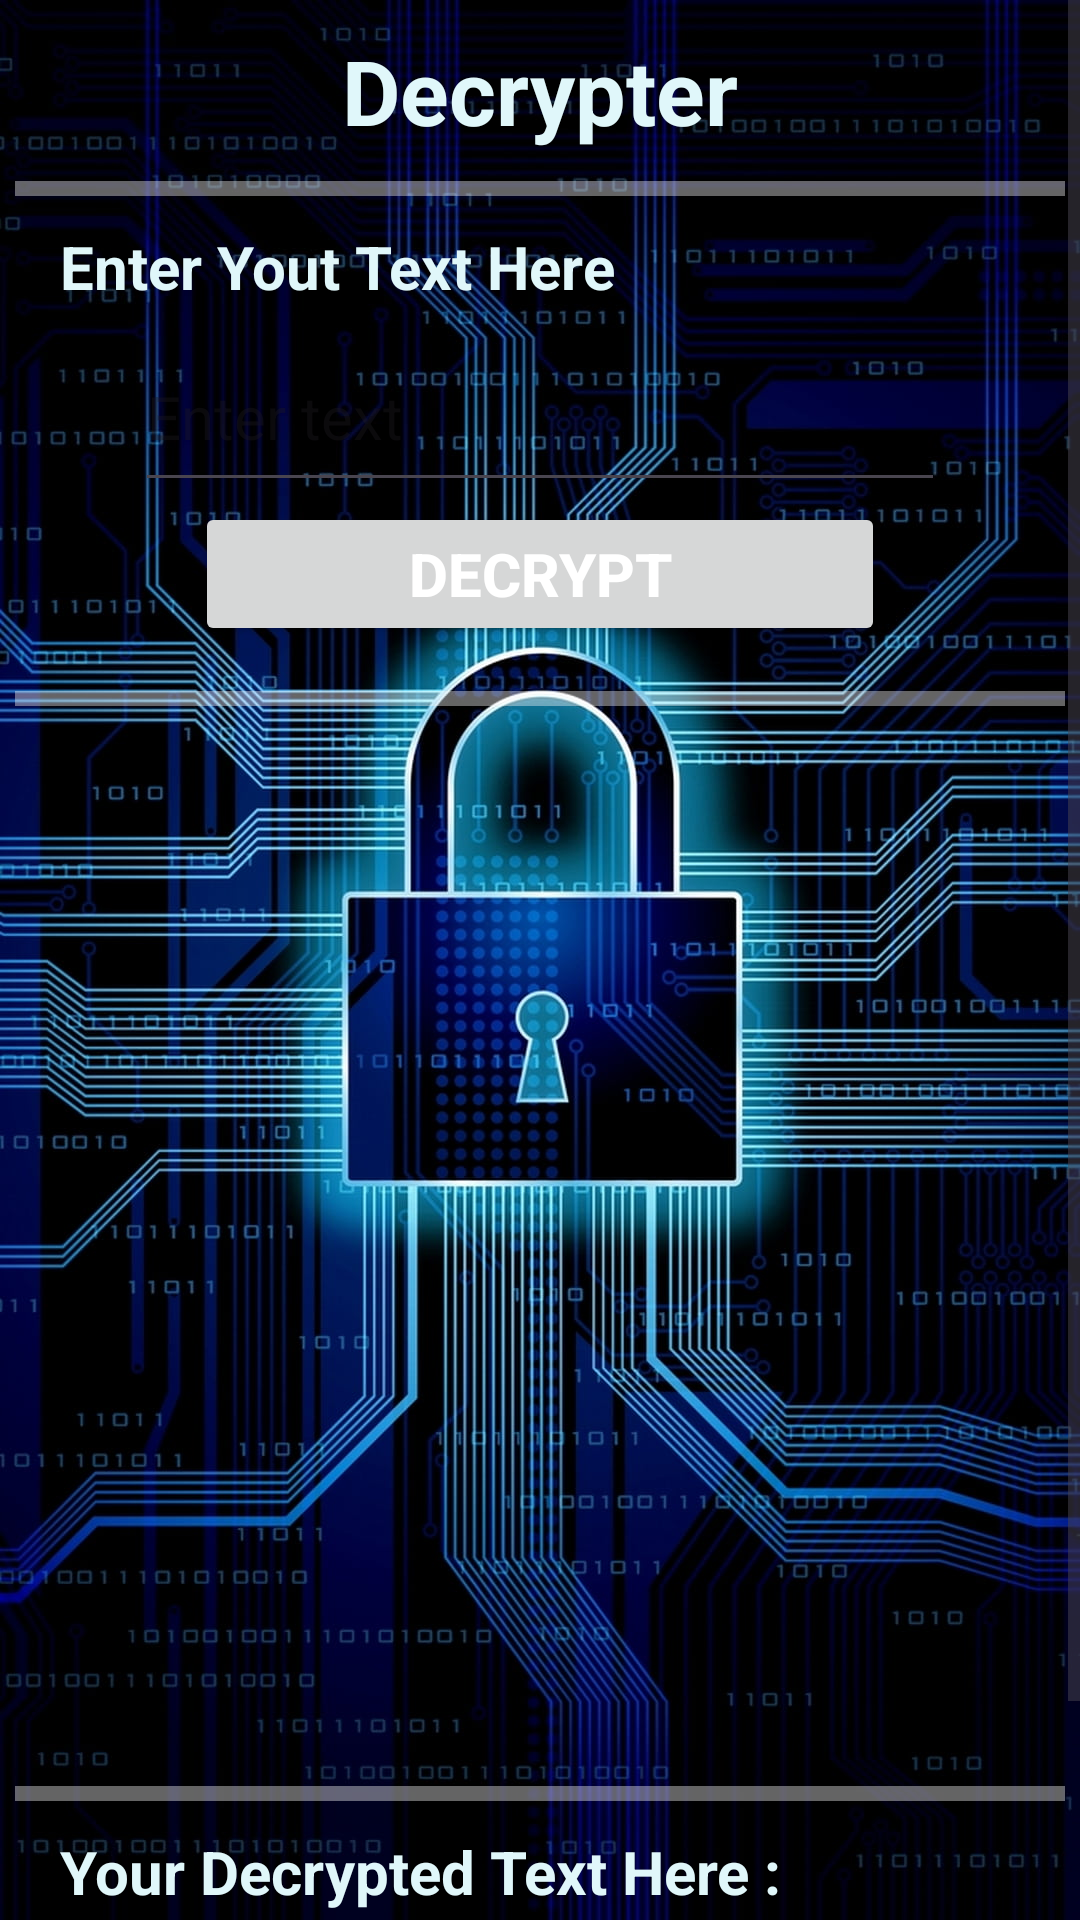

The Android layout XML behind this screen, and the referenced resources:
<!-- AndroidManifest.xml: application theme Theme.CryptoGraphy -->
<!-- res/layout/activity_decoder.xml -->
<?xml version="1.0" encoding="utf-8"?>
<ScrollView xmlns:android="http://schemas.android.com/apk/res/android"
    xmlns:app="http://schemas.android.com/apk/res-auto"
    xmlns:tools="http://schemas.android.com/tools"
    android:layout_width="match_parent"
    android:layout_height="match_parent"
    android:orientation="vertical"
    android:background="@drawable/background2"
    tools:context=".Decoder">

    <LinearLayout
        android:layout_width="match_parent"
        android:layout_height="wrap_content"
        android:orientation="vertical"
        android:layout_margin="5dp">

        <LinearLayout
            android:layout_width="match_parent"
            android:layout_height="wrap_content"
            android:orientation="vertical"
            android:layout_margin="5dp">

            <TextView
                android:layout_width="wrap_content"
                android:layout_height="wrap_content"
                android:layout_gravity="center"
                android:text="Decrypter"
                android:textSize="30sp"
                android:textStyle="bold"
                android:textColor="#E0F7FA"/>
        </LinearLayout>

        <LinearLayout
            android:layout_width="match_parent"
            android:layout_height="wrap_content"
            android:orientation="vertical"
            android:layout_gravity="center"
            android:layout_marginTop="5dp">

            <View
                android:id="@+id/divider1"
                android:layout_width="wrap_content"
                android:layout_height="5dp"
                android:background="#66FAFAFA"/>
        </LinearLayout>

        <LinearLayout
            android:layout_width="match_parent"
            android:layout_height="wrap_content"
            android:orientation="vertical"
            android:layout_marginTop="5dp"
            android:layout_marginLeft="15dp"
            android:layout_marginRight="15dp">

            <TextView
                android:layout_width="wrap_content"
                android:layout_height="wrap_content"
                android:text="Enter Yout Text Here "
                android:textColor="#E0F7FA"
                android:textStyle="bold"
                android:textSize="20sp"
                android:layout_marginTop="5dp"
                android:layout_gravity="left"/>

            <EditText
                android:id="@+id/etdec"
                android:layout_width="270dp"
                android:layout_height="60dp"
                android:layout_gravity="center"
                android:layout_marginTop="5dp"
                android:hint="Enter text"
                android:textColor="#FAFAFA"
                android:textSize="20sp" />

            <Button
                android:layout_width="230dp"
                android:layout_height="wrap_content"
                android:layout_gravity="center"
                android:text="Decrypt"
                android:textStyle="bold"
                android:textSize="20sp"
                android:textColor="#FFFF"
                android:onClick="dec"/>

        </LinearLayout>

        <LinearLayout
            android:layout_width="match_parent"
            android:layout_height="wrap_content"
            android:orientation="vertical"
            android:layout_gravity="center"
            android:layout_marginTop="15dp">

            <View
                android:id="@+id/divider3"
                android:layout_width="wrap_content"
                android:layout_height="5dp"
                android:background="#66FAFAFA"
                tools:ignore="DuplicateIds" />
        </LinearLayout>

        <LinearLayout
            android:layout_width="match_parent"
            android:layout_height="wrap_content"
            android:orientation="vertical"
            android:layout_gravity="center"
            android:layout_marginTop="360dp">

            <View
                android:id="@+id/divider2"
                android:layout_width="wrap_content"
                android:layout_height="5dp"
                android:background="#66FAFAFA"/>
        </LinearLayout>

        <LinearLayout
            android:layout_width="wrap_content"
            android:layout_height="wrap_content"
            android:orientation="vertical"
            android:layout_marginTop="5dp"
            android:layout_marginLeft="15dp"
            android:layout_marginRight="15dp">

            <TextView
                android:layout_width="wrap_content"
                android:layout_height="wrap_content"
                android:text="Your Decrypted Text Here :"
                android:textColor="#E0F7FA"
                android:textSize="20sp"
                android:layout_marginTop="5dp"
                android:textStyle="bold"
                android:layout_gravity="left"/>

            <TextView
                android:id="@+id/dectv"
                android:layout_width="wrap_content"
                android:layout_height="wrap_content"
                android:layout_gravity="left"
                android:textSize="20sp"
                android:textColor="#FAFAFA"
                android:layout_marginTop="5dp"/>
        </LinearLayout>

        <LinearLayout
            android:layout_width="match_parent"
            android:layout_height="wrap_content"
            android:orientation="vertical"
            android:layout_marginTop="5dp"
            android:layout_marginRight="15dp"
            android:layout_marginLeft="15dp">

            <Button
                android:id="@+id/btncp1"
                android:layout_width="230dp"
                android:layout_height="wrap_content"
                android:layout_gravity="center"
                android:text="Copy"
                android:textStyle="bold"
                android:textSize="20sp"
                android:textColor="#FFFF"
                android:onClick="cp1"/>

        </LinearLayout>

    </LinearLayout>

</ScrollView>
<!-- resources referenced by this layout -->
<resources>
  <!-- drawable background2: jpg bitmap (drawable, 313488 bytes) -->
  <style name="Theme.CryptoGraphy" parent="Base.Theme.CryptoGraphy" />
  <style name="Base.Theme.CryptoGraphy" parent="Theme.Material3.DayNight.NoActionBar">
          
          
      </style>
</resources>
